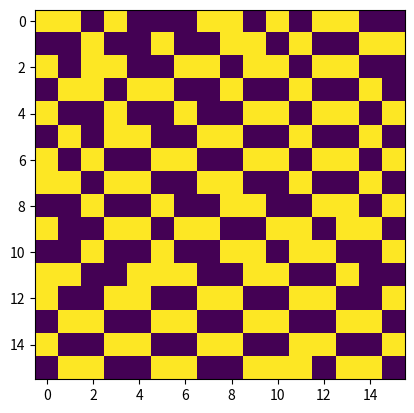

Python code for this plot:
import numpy as np
import matplotlib.pyplot as plt

data = np.array([[3, 3, 1, 3, 1, 1, 1, 3, 3, 1, 3, 1, 3, 3, 1, 1,], 
[1, 1, 3, 1, 1, 3, 1, 1, 3, 3, 1, 3, 1, 1, 3, 3,], 
[3, 1, 3, 3, 1, 1, 3, 3, 1, 3, 3, 1, 3, 3, 1, 1,], 
[1, 3, 3, 1, 3, 3, 1, 1, 3, 1, 1, 3, 1, 1, 3, 1,], 
[3, 1, 1, 3, 1, 1, 3, 1, 1, 3, 3, 1, 3, 3, 1, 3,], 
[1, 3, 1, 3, 3, 1, 1, 3, 3, 1, 1, 3, 1, 1, 3, 1,], 
[3, 1, 3, 1, 1, 3, 3, 1, 1, 3, 3, 1, 3, 3, 1, 3,], 
[3, 3, 1, 3, 3, 1, 1, 3, 3, 1, 1, 3, 1, 1, 3, 1,], 
[1, 1, 3, 1, 1, 3, 1, 1, 3, 3, 1, 1, 3, 3, 1, 3,], 
[3, 1, 1, 3, 3, 1, 3, 3, 1, 1, 3, 3, 1, 3, 3, 1,], 
[1, 1, 3, 1, 1, 3, 1, 1, 3, 3, 1, 3, 3, 1, 1, 3,], 
[3, 3, 1, 1, 3, 3, 3, 1, 1, 3, 3, 1, 1, 3, 1, 1,], 
[3, 1, 1, 3, 3, 1, 1, 3, 3, 1, 1, 3, 3, 1, 1, 3,], 
[1, 3, 3, 1, 1, 3, 3, 1, 1, 3, 3, 1, 1, 3, 3, 1,], 
[3, 1, 1, 3, 3, 1, 1, 3, 3, 1, 1, 3, 3, 1, 1, 3,], 
[1, 3, 3, 1, 1, 3, 3, 1, 1, 3, 3, 3, 1, 3, 3, 1,]] )

plt.imshow(data)
plt.show()